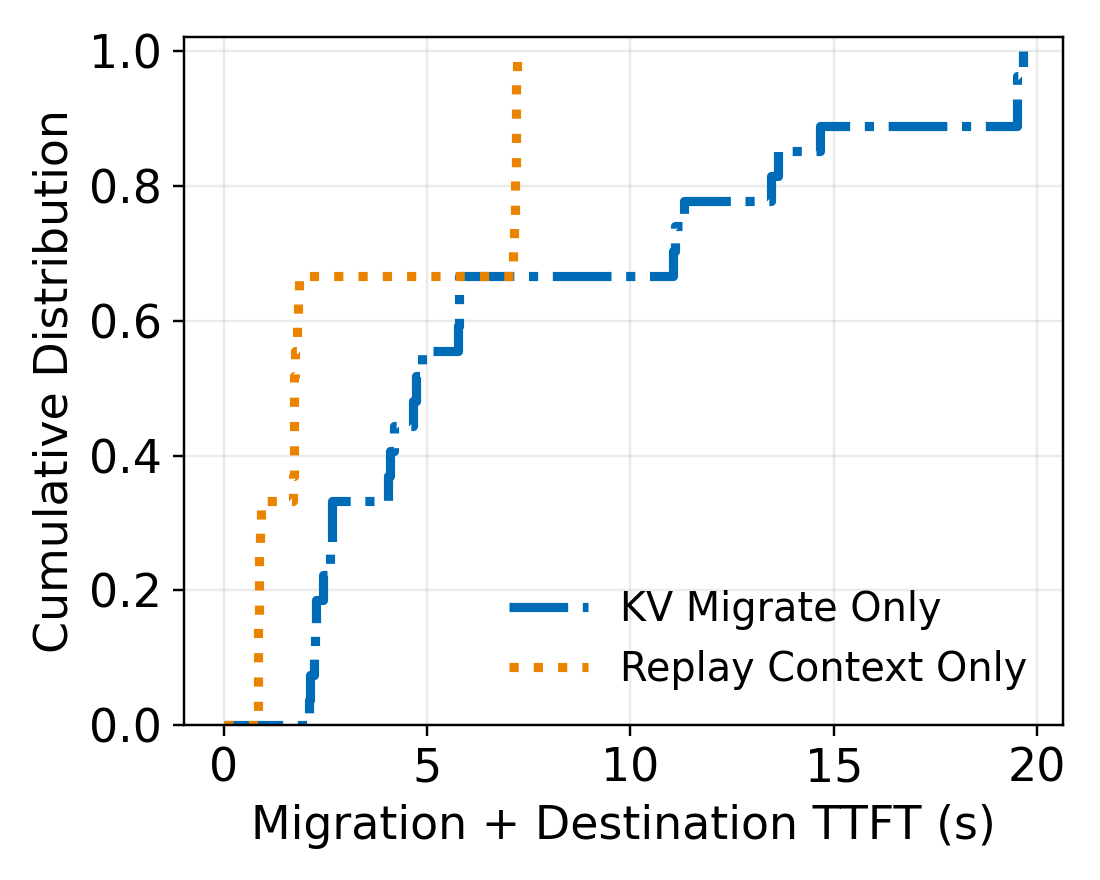

Data behind this chart, as committed beside it:
scenario_id, method, bandwidth, bandwidth_mbps, workload, context_size, migration_s, migration_ttft_s, destination_request_ttft_s
0b044b5e5fa1538e, replay, natural, 2156, agentic_tool_loop, 8192, 1.945, 1.722, 1.722
0b3d4fb2c282a30f, kv_transfer, natural, 2156, agentic_tool_loop, 8192, 4.41, 4.182, 4.182
0ec211e9c637bd0e, replay, natural, 2156, agentic_tool_loop, 32768, 7.371, 7.143, 7.143
1e171566ad21c6a3, kv_transfer, controlled_40, 800, agentic_tool_loop, 8192, 5.96, 5.796, 5.795
2208ceea2eafe47b, kv_transfer, controlled_80, 1700, agentic_tool_loop, 8192, 4.945, 4.729, 4.728
2caf5e97a2008d37, kv_transfer, controlled_40, 800, agentic_tool_loop, 8192, 6.01, 5.788, 5.788
332435abaefe6bf9, replay, controlled_80, 1700, agentic_tool_loop, 32768, 7.423, 7.198, 7.198
3e9bb2cad33baf1f, kv_transfer, controlled_80, 1700, agentic_tool_loop, 32768, 14.87, 14.65, 14.65
477d5aa10d1599cd, replay, controlled_40, 800, agentic_tool_loop, 32768, 7.391, 7.162, 7.161
4a6531c1ec791322, replay, natural, 2156, agentic_tool_loop, 2048, 1.122, 0.9012, 0.9008
506204087ff2d417, replay, controlled_40, 800, agentic_tool_loop, 2048, 1.13, 0.906, 0.9056
542980d07d4c222a, replay, controlled_80, 1700, agentic_tool_loop, 8192, 1.946, 1.719, 1.719
58d4866836a50060, kv_transfer, controlled_40, 800, agentic_tool_loop, 8192, 5.98, 5.762, 5.762
5902b901b8e88f8a, replay, natural, 2156, agentic_tool_loop, 32768, 7.33, 7.107, 7.107
5c80070e3991b261, kv_transfer, controlled_40, 800, agentic_tool_loop, 2048, 2.836, 2.616, 2.616
5fb0102112e9b944, replay, natural, 2156, agentic_tool_loop, 2048, 1.068, 0.8455, 0.8452
623689834a525d06, kv_transfer, controlled_40, 800, agentic_tool_loop, 32768, 19.87, 19.65, 19.65
6279bcaa0a1e3511, replay, controlled_40, 800, agentic_tool_loop, 32768, 7.41, 7.179, 7.178
633ab9a522c77246, kv_transfer, natural, 2156, agentic_tool_loop, 8192, 4.254, 4.038, 4.037
6aa9b62e8b6b8798, kv_transfer, natural, 2156, agentic_tool_loop, 32768, 11.26, 11.04, 11.04
6fc4f715badd8068, replay, natural, 2156, agentic_tool_loop, 8192, 1.992, 1.82, 1.82
73308cee6732d120, kv_transfer, controlled_40, 800, agentic_tool_loop, 32768, 19.73, 19.51, 19.51
73997749c2321791, kv_transfer, controlled_80, 1700, agentic_tool_loop, 2048, 2.486, 2.264, 2.264
78f88dd3a0ac98b9, replay, controlled_40, 800, agentic_tool_loop, 8192, 1.978, 1.809, 1.808
80480faa1be2af75, kv_transfer, controlled_40, 800, agentic_tool_loop, 2048, 2.875, 2.656, 2.656
8393acc55157a8d7, kv_transfer, natural, 2156, agentic_tool_loop, 2048, 2.327, 2.111, 2.111
83a4a121e7c946b8, kv_transfer, natural, 2156, agentic_tool_loop, 32768, 11.31, 11.09, 11.09
8a91d887aff63f51, replay, controlled_40, 800, agentic_tool_loop, 2048, 1.11, 0.8787, 0.8783
95d5718c00c68d59, replay, controlled_80, 1700, agentic_tool_loop, 8192, 2.012, 1.839, 1.839
97a7cda91263cdb4, replay, controlled_80, 1700, agentic_tool_loop, 32768, 7.418, 7.184, 7.183
9a40f64e45abad94, kv_transfer, controlled_80, 1700, agentic_tool_loop, 32768, 13.84, 13.63, 13.63
9e6d05465b345fd7, replay, natural, 2156, agentic_tool_loop, 2048, 1.065, 0.8437, 0.8434
a3eb6dbfc6928dad, kv_transfer, controlled_40, 800, agentic_tool_loop, 32768, 19.73, 19.5, 19.5
a9808b98cc634259, kv_transfer, natural, 2156, agentic_tool_loop, 2048, 2.333, 2.105, 2.104
accb36868d0d208a, kv_transfer, controlled_80, 1700, agentic_tool_loop, 2048, 2.654, 2.439, 2.438
b52e9b3aba204738, replay, controlled_40, 800, agentic_tool_loop, 32768, 7.434, 7.204, 7.204
c62770f352339bf9, replay, natural, 2156, agentic_tool_loop, 8192, 1.947, 1.724, 1.724
c8681ece05a8ea1c, kv_transfer, controlled_80, 1700, agentic_tool_loop, 8192, 4.809, 4.645, 4.645
c91e745b733dfb74, kv_transfer, natural, 2156, agentic_tool_loop, 2048, 2.448, 2.225, 2.225
ca1de1fcad5cd46a, kv_transfer, controlled_40, 800, agentic_tool_loop, 2048, 2.882, 2.657, 2.657
cbacebf1220e0c09, replay, controlled_80, 1700, agentic_tool_loop, 2048, 1.103, 0.874, 0.8737
cbdcb35ca0c0e087, kv_transfer, controlled_80, 1700, agentic_tool_loop, 32768, 13.69, 13.47, 13.47
cbddc5368848bf1d, replay, controlled_80, 1700, agentic_tool_loop, 2048, 1.075, 0.8527, 0.8524
d5287aea2e012884, replay, controlled_40, 800, agentic_tool_loop, 8192, 1.94, 1.712, 1.712
d6a1a894b1c005f2, replay, natural, 2156, agentic_tool_loop, 32768, 7.391, 7.162, 7.161
da46cedb153ea239, kv_transfer, natural, 2156, agentic_tool_loop, 32768, 11.53, 11.31, 11.31
dc1df1b309cb46eb, kv_transfer, controlled_80, 1700, agentic_tool_loop, 2048, 2.455, 2.233, 2.233
dd36e211d7d2408c, replay, controlled_40, 800, agentic_tool_loop, 2048, 1.08, 0.8584, 0.8581
e47f0ca40398e32d, replay, controlled_80, 1700, agentic_tool_loop, 32768, 7.417, 7.189, 7.189
ea45e65c3850956f, kv_transfer, natural, 2156, agentic_tool_loop, 8192, 4.258, 4.09, 4.09
eeb6a353507636db, kv_transfer, controlled_80, 1700, agentic_tool_loop, 8192, 5.104, 4.876, 4.876
f9d2fb8958563048, replay, controlled_80, 1700, agentic_tool_loop, 2048, 1.065, 0.8359, 0.8356
faea7381fb94d2d6, replay, controlled_80, 1700, agentic_tool_loop, 8192, 1.99, 1.758, 1.757
fd978e3659b90cc9, replay, controlled_40, 800, agentic_tool_loop, 8192, 1.968, 1.737, 1.736
